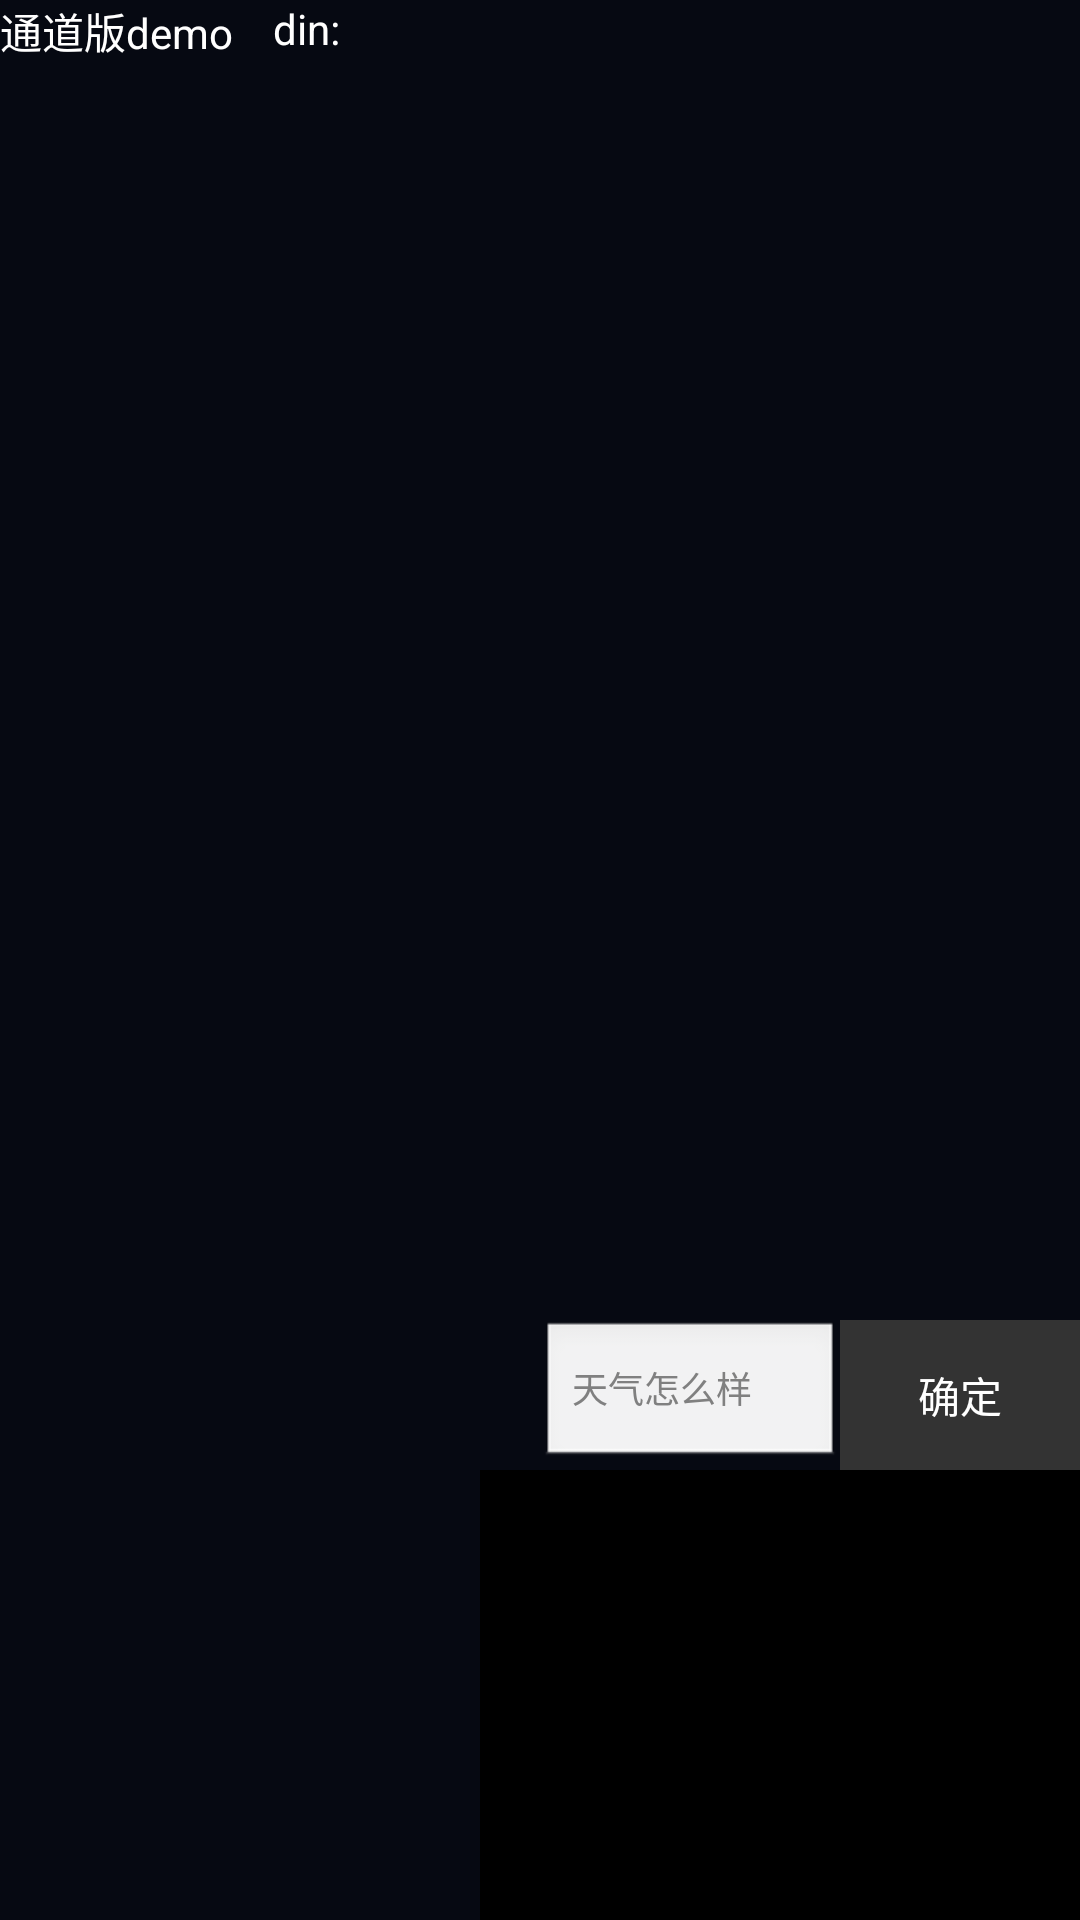

Reconstruct the res/layout file that produces this screen, plus the resources it refers to.
<!-- AndroidManifest.xml: application theme AppTheme -->
<!-- res/layout/activity_main.xml -->
<?xml version="1.0" encoding="utf-8"?>
<RelativeLayout xmlns:android="http://schemas.android.com/apk/res/android"
    android:id="@+id/drawer_layout"
    android:layout_width="match_parent"
    android:layout_height="match_parent"
    android:background="@color/fm_bg_black"
    android:fitsSystemWindows="true">

    <RelativeLayout
        android:layout_width="match_parent"
        android:layout_height="match_parent"
        android:layout_alignParentLeft="true"
        android:layout_alignParentStart="true"
        android:layout_alignParentTop="true"
        android:background="@color/fm_bg_black"
        android:orientation="vertical">

        <TextView
            android:id="@+id/tv_title"
            android:layout_width="wrap_content"
            android:layout_height="wrap_content"
            android:text="通道版demo    "
            android:textColor="@color/white" />

        <TextView
            android:id="@+id/tv_din"
            android:layout_width="match_parent"
            android:layout_height="wrap_content"
            android:layout_toRightOf="@+id/tv_title"
            android:text="din:"
            android:textColor="@color/white" />

        <GridView
            android:id="@+id/gv"
            android:layout_width="match_parent"
            android:layout_height="200dp"
            android:layout_below="@+id/tv_din"
            android:numColumns="4"></GridView>


        <ListView
            android:id="@+id/msglist"
            android:layout_width="match_parent"
            android:layout_height="wrap_content"
            android:layout_marginBottom="100dp"
            android:layout_marginTop="10dp"></ListView>

        <ImageView
            android:id="@+id/iv_ercode"
            android:layout_width="150dp"
            android:layout_height="150dp"
            android:layout_alignParentBottom="true"
            android:visibility="gone" />


        <RelativeLayout
            android:id="@+id/rl_et"
            android:layout_width="wrap_content"
            android:layout_height="50dp"
            android:layout_above="@+id/tv_wakeup_tips_scroll">

            <EditText
                android:id="@+id/et_main"
                android:layout_width="100dp"
                android:layout_height="match_parent"
                android:layout_toLeftOf="@+id/btn_request"
                android:hint="天气怎么样"
                android:textSize="12sp" />

            <Button
                android:id="@+id/btn_request"
                android:layout_width="80dp"
                android:layout_height="match_parent"
                android:layout_alignParentRight="true"
                android:background="#333"
                android:text="确定"
                android:textColor="@color/white" />

        </RelativeLayout>

        <ScrollView
            android:id="@+id/tv_wakeup_tips_scroll"
            android:layout_width="wrap_content"
            android:layout_height="150dp"
            android:layout_alignParentBottom="true"
            android:layout_alignParentRight="true"
            android:background="@color/black">

            <TextView
                android:id="@+id/tv_wakeup_tips"
                android:layout_width="200dp"
                android:layout_height="wrap_content"
                android:textColor="@color/white" />
        </ScrollView>
    </RelativeLayout>

    <View
        android:layout_width="100dp"
        android:layout_height="100dp"
        android:layout_alignParentBottom="true"
        android:layout_centerHorizontal="true"
        android:onClick="onWakeup" />

    <TextView
        android:id="@+id/v_gray"
        android:layout_width="match_parent"
        android:layout_height="match_parent"
        android:background="#9000"
        android:clickable="true"
        android:gravity="center"
        android:text="离线了"
        android:textColor="#fff"
        android:textSize="30sp"
        android:visibility="gone" />

</RelativeLayout>
<!-- resources referenced by this layout -->
<resources>
  <color name="black">#000</color>
  <color name="fm_bg_black">#060912</color>
  <color name="white">#fff</color>
  <style name="AppTheme" parent="android:style/Theme.Light.NoTitleBar">
          
          <item name="android:listDivider">@drawable/divider_add_friend</item>
      </style>
  <!-- drawable divider_add_friend (drawable) -->
  <?xml version="1.0" encoding="utf-8"?>
  <shape xmlns:android="http://schemas.android.com/apk/res/android"
         android:shape="rectangle"
      >
      <size android:height="@dimen/drawable_divider_add_friend_height"/>
      <solid android:color="@color/tab_text_default"/>
  
  </shape>
  <dimen name="drawable_divider_add_friend_height">0.5dp</dimen>
  <color name="tab_text_default">#99292633</color>
</resources>
